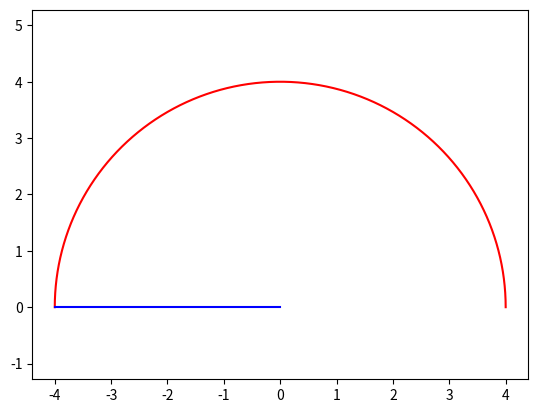
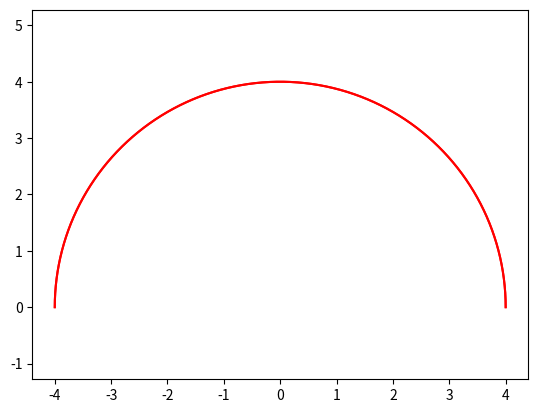
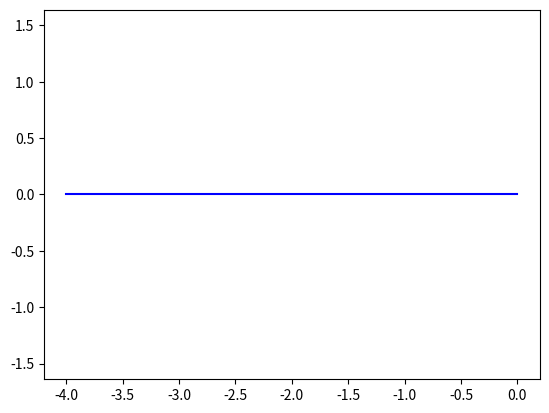

Source code (Python) for these figures, in order:
# -*- coding: utf-8 -*-
"""circle_intervalos

Automatically generated by Colaboratory.

Original file is located at
    https://colab.research.google.com/<link-removed>

A função `np.linspace(start, stop, num)` do numpy gera uma sequência de números igualmente espaçados entre `start` (início) e `stop` (fim). O parâmetro `num` especifica o número de amostras a serem geradas.

No caso de `angulos = np.linspace(self.angulo_inicial, self.angulo_final, 100)`, a função está gerando 100 ângulos igualmente espaçados entre `self.angulo_inicial` e `self.angulo_final`.

Isso é útil para desenhar o círculo, pois permite calcular as coordenadas x e y para 100 pontos ao longo da circunferência do círculo, resultando em um desenho suave do círculo ou do arco do círculo.
"""

import numpy as np
import matplotlib.pyplot as plt

class Circulo:

    def __init__(self, raio, angulo_inicial, angulo_final, raio_deslocado=0, angulo_deslocado=0):
        self.raio = raio
        self.angulo_inicial = angulo_inicial
        self.angulo_final = angulo_final
        self.raio_deslocado = raio_deslocado
        self.angulo_deslocado = angulo_deslocado


    def comprimento_de_arco(self):
        s = np.pi * self.raio *((self.angulo_final- self.angulo_inicial)/180)
        return s

    def get_angulo(self):
        return np.radians((self.angulo_final- self.angulo_inicial))

    def get_raio(self):
        return self.raio

    def x_circle(self):
        angulos = np.linspace(self.angulo_inicial, self.angulo_final, 100) #gera 100 angulos dentro do intervalo

        x = self.raio * np.cos(np.radians(angulos)) + self.raio_deslocado * np.cos(np.radians(self.angulo_deslocado))
        #print(x)
        #print(angulos)

        return x

    def y_circle(self):
        angulos = np.linspace(self.angulo_inicial, self.angulo_final, 100)

        y = self.raio * np.sin(np.radians(angulos)) + self.raio_deslocado * np.sin(np.radians(self.angulo_deslocado))
        #print(y)
        #print(angulos)

        return y

circulo = Circulo(raio=4,angulo_inicial=0,angulo_final=180) # raio, ang inicial, angulo final

x = circulo.x_circle()
y = circulo.y_circle()

fig, ax = plt.subplots() #  cria uma nova figura com eixos
ax.plot(x, y, color="red") # plota o circulo

# traça a linha da origem até um ponto no círculo
ax.plot([0, x[-1]], [0, y[-1]], color='blue')

ax.axis('equal') # proporcao entre os eixos fica igual =  equal ou auto

plt.show()

circulo = Circulo(raio=4,angulo_inicial=0,angulo_final=180)

x = circulo.x_circle()
y = circulo.y_circle()




circle_ = plt.Circle((x,y),circulo.get_raio(),color="red",fill=False)

fig, ax = plt.subplots() # cria uma nova figura com eixos
#ax.add_patch(circle_) #eh usado para adicionar formas aos seus gráficos

plt.axis("auto")


#ax.plot([x, x - circulo.get_raio() ], [y, y - circulo.get_raio()], color='blue')
#ax.plot([0, x  ], [0, y ], color='blue')

circulo = Circulo(4, 0, 180)  # cria um círculo que vai de 0 a 180 graus

x = circulo.x_circle()
y = circulo.y_circle()

plt.plot(x, y, color="red")
plt.axis("equal")
plt.show()

circulo = Circulo(4,0,180)

x = circulo.x_circle()
y = circulo.y_circle()




circle_ = plt.plot(x,y,color="red")
plt.axis("equal")
fig, ax = plt.subplots() # cria uma nova figura com eixos




#ax.plot([x, x - circulo.get_raio() ], [y, y - circulo.get_raio()], color='blue')
#ax.plot([0, circulo.x  ], [0, circulo.x ], color='blue')



#plt.xticks(np.arange(min(x,0),10,step=1))
#plt.yticks(np.arange(min(y,0),10,step=1))

#plt.xticks([0,2,4,6,8])
#plt.yticks([0,2,4,6,8])

# plots the line from origin to a point on the circle
ax.plot([0, x[-1]], [0, y[-1]], color='blue')

ax.axis('equal') # ensures the aspect ratio is equal - auto

plt.show()